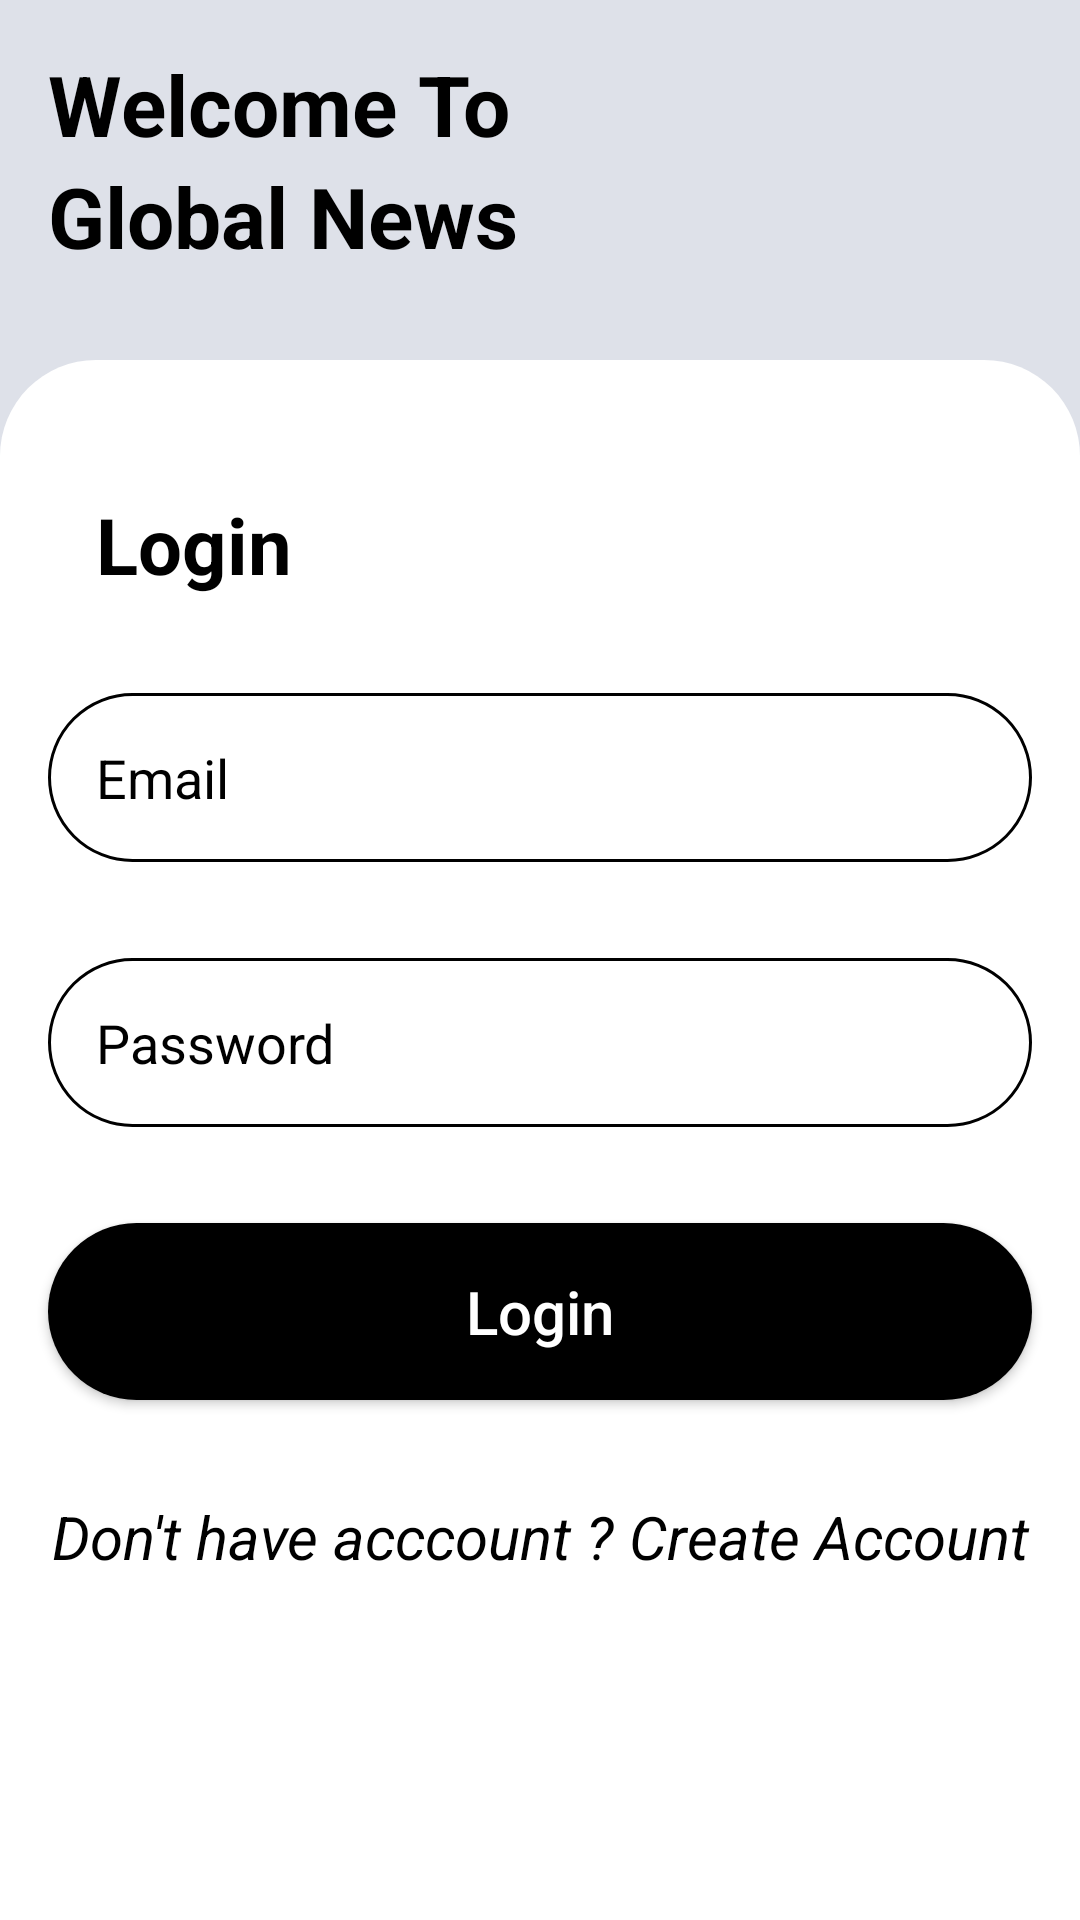

Write the Android layout XML for this screen, with the resource values it uses.
<!-- AndroidManifest.xml: application theme Theme.NewsClientApp -->
<!-- res/layout/activity_login.xml -->
<?xml version="1.0" encoding="utf-8"?>
<RelativeLayout xmlns:android="http://schemas.android.com/apk/res/android"
    xmlns:app="http://schemas.android.com/apk/res-auto"
    xmlns:tools="http://schemas.android.com/tools"
    android:layout_width="match_parent"
    android:layout_height="match_parent"
    tools:context=".LoginActivity"
    android:background="@color/light_grey">


    <TextView
        android:id="@+id/welcome"
        android:layout_width="match_parent"
        android:layout_height="wrap_content"
        android:text="Welcome To"
        android:textColor="@color/black"
        android:textSize="28sp"
        android:textStyle="bold"
        android:layout_marginTop="16dp"
        android:layout_marginStart="16dp"
        android:layout_marginEnd="16dp"/>

    <TextView
        android:id="@+id/rental_app"
        android:layout_width="match_parent"
        android:layout_height="wrap_content"
        android:layout_below="@+id/welcome"
        android:layout_marginStart="16dp"
        android:layout_marginEnd="16dp"
        android:text="Global News"
        android:textColor="@color/black"
        android:textSize="28sp"
        android:textStyle="bold" />

    <LinearLayout
        android:background="@drawable/layout_bg"
        android:layout_marginTop="120dp"
        android:layout_width="match_parent"
        android:layout_height="match_parent"
        android:layout_alignParentEnd="true"
        android:layout_alignParentBottom="true"
        android:layout_alignParentStart="true"
        android:orientation="vertical">

        <androidx.core.widget.NestedScrollView
            android:layout_width="match_parent"
            android:layout_height="match_parent">

            <LinearLayout
                android:orientation="vertical"
                android:layout_width="match_parent"
                android:layout_height="match_parent">

                <TextView
                    android:layout_width="match_parent"
                    android:layout_height="wrap_content"
                    android:layout_marginTop="28dp"
                    android:layout_marginStart="16dp"
                    android:layout_marginEnd="16dp"
                    android:padding="16dp"
                    android:text="Login"
                    android:textColor="@color/black"
                    android:textSize="26sp"
                    android:textStyle="bold"/>
                <EditText
                    android:id="@+id/user_email"
                    android:layout_width="match_parent"
                    android:layout_height="wrap_content"
                    android:layout_margin="16dp"
                    android:hint="Email"
                    android:textColor="@color/black"
                    android:textColorHint="@color/black"
                    android:background="@drawable/edit_bg"
                    android:padding="16dp"/>
                <EditText
                    android:id="@+id/user_password"
                    android:layout_width="match_parent"
                    android:layout_height="wrap_content"
                    android:layout_margin="16dp"
                    android:hint="Password"
                    android:inputType="textPassword"
                    android:textColor="@color/black"
                    android:textColorHint="@color/black"
                    android:background="@drawable/edit_bg"
                    android:padding="16dp"/>
                <androidx.appcompat.widget.AppCompatButton
                    android:id="@+id/login_button"
                    android:layout_width="match_parent"
                    android:layout_height="wrap_content"
                    android:padding="16dp"
                    android:layout_margin="16dp"
                    android:text="Login"
                    android:textAllCaps="false"
                    android:background="@drawable/buttton_bg"
                    android:textColor="@color/white"
                    android:textSize="20sp"/>
                <TextView
                    android:id="@+id/dont_have_account"
                    android:layout_width="match_parent"
                    android:layout_height="wrap_content"
                    android:layout_margin="16dp"
                    android:text="Don't have acccount ? Create Account"
                    android:textSize="20sp"
                    android:textColor="@color/black"
                    android:textAlignment="center"
                    android:textStyle="italic"/>

            </LinearLayout>
        </androidx.core.widget.NestedScrollView>
    </LinearLayout>

</RelativeLayout>
<!-- resources referenced by this layout -->
<resources>
  <color name="black">#FF000000</color>
  <color name="light_grey">#DEE1E9</color>
  <color name="white">#FFFFFFFF</color>
  <!-- drawable buttton_bg (drawable-v24) -->
  <?xml version="1.0" encoding="utf-8"?>
  <shape xmlns:android="http://schemas.android.com/apk/res/android"
      android:shape="rectangle">
  
      <solid android:color="@color/black"/>
      <corners android:radius="32dp"/>
  
  </shape>
  <!-- drawable edit_bg (drawable-v24) -->
  <?xml version="1.0" encoding="utf-8"?>
  <shape xmlns:android="http://schemas.android.com/apk/res/android">
  
      <corners android:radius="32dp"/>
      <stroke android:color="@color/black"
          android:width="1dp"/>
  
  </shape>
  <!-- drawable layout_bg (drawable-v24) -->
  <?xml version="1.0" encoding="utf-8"?>
  <shape xmlns:android="http://schemas.android.com/apk/res/android"
      >
  
      <solid android:color="@color/white"/>
      <corners android:topLeftRadius="32dp"
          android:topRightRadius="32dp"/>
  
  </shape>
  <style name="Theme.NewsClientApp" parent="Theme.MaterialComponents.DayNight.NoActionBar">
          
          <item name="colorPrimary">@color/purple_500</item>
          <item name="colorPrimaryVariant">@color/purple_700</item>
          <item name="colorOnPrimary">@color/white</item>
          
          <item name="colorSecondary">@color/teal_200</item>
          <item name="colorSecondaryVariant">@color/teal_700</item>
          <item name="colorOnSecondary">@color/black</item>
          
          <item name="android:statusBarColor" tools:targetApi="l">?attr/colorPrimaryVariant</item>
          
      </style>
  <color name="purple_500">#FF6200EE</color>
  <color name="purple_700">#FF3700B3</color>
  <color name="teal_200">#FF03DAC5</color>
  <color name="teal_700">#FF018786</color>
</resources>
